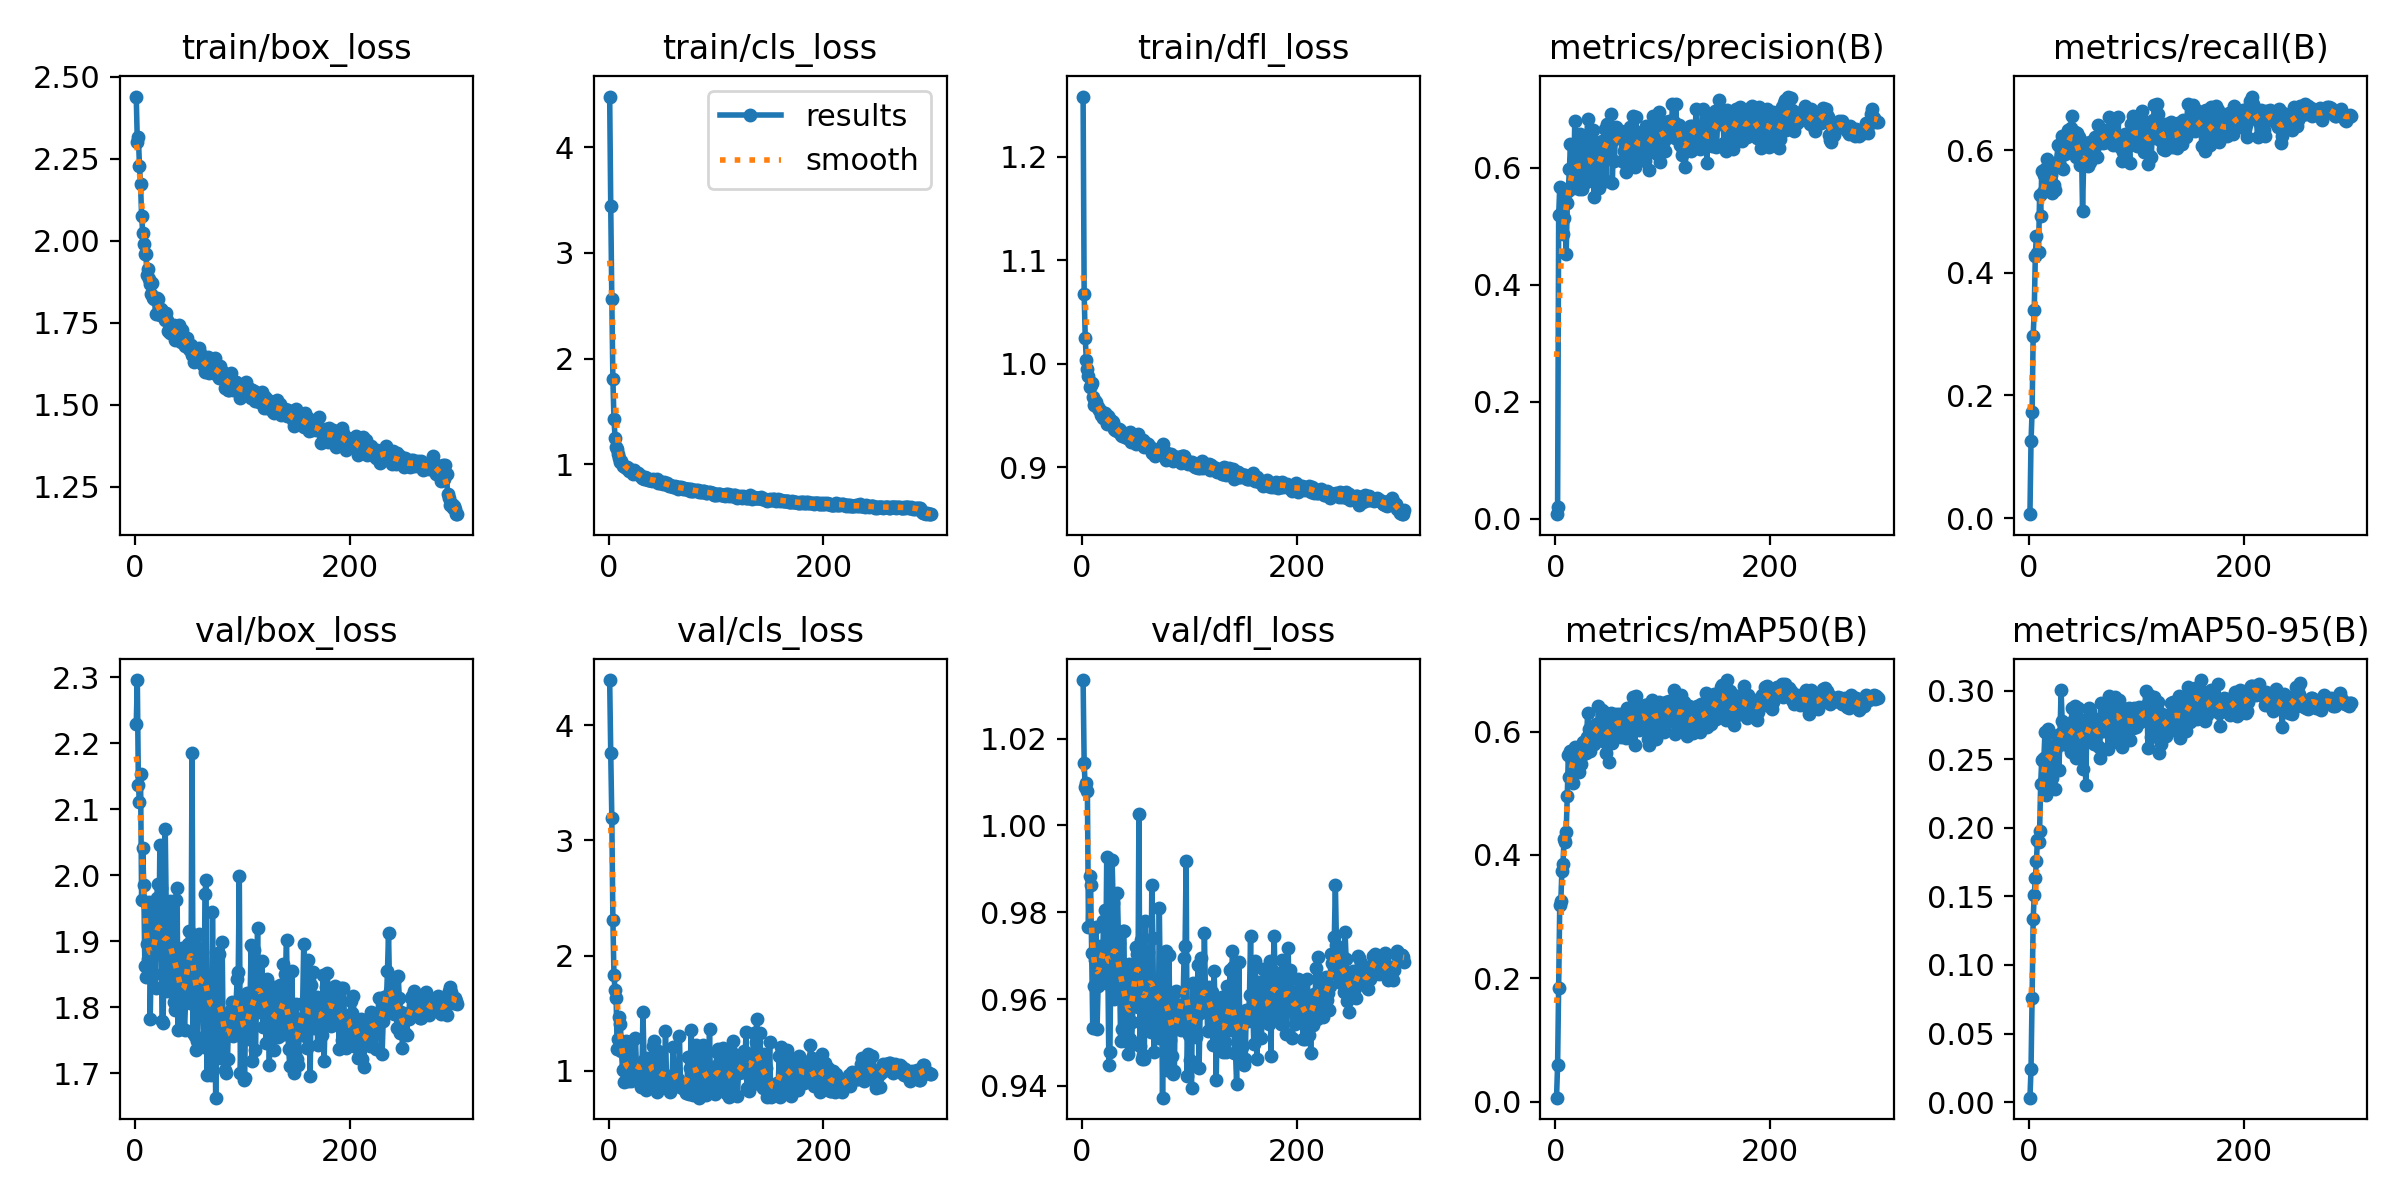

Values plotted in this chart, from the file beside it:
epoch, train/box_loss, train/cls_loss, train/dfl_loss, metrics/precision(B), metrics/recall(B), metrics/mAP50(B), metrics/mAP50-95(B), val/box_loss, val/cls_loss, val/dfl_loss, lr/pg0, lr/pg1, lr/pg2
1, 2.44, 4.48, 1.258, 0.00761, 0.00655, 0.00625, 0.00319, 2.23, 4.391, 1.034, 0.0001615, 0.0001615, 0.0001615
2, 2.301, 3.443, 1.067, 0.01904, 0.1252, 0.05867, 0.02392, 2.296, 3.757, 1.014, 0.0003296, 0.0003296, 0.0003296
3, 2.316, 2.562, 1.025, 0.5183, 0.1729, 0.1849, 0.07585, 2.136, 3.196, 1.009, 0.0004966, 0.0004966, 0.0004966
4, 2.229, 1.804, 1.004, 0.5669, 0.297, 0.318, 0.1333, 2.111, 2.311, 1.01, 0.0006624, 0.0006624, 0.0006624
5, 2.173, 1.431, 0.9949, 0.5209, 0.3386, 0.3244, 0.1509, 2.153, 1.834, 1.008, 0.0007589, 0.0007589, 0.0007589
6, 2.075, 1.251, 0.9877, 0.5236, 0.4271, 0.3734, 0.1637, 1.963, 1.702, 0.9767, 0.0007563, 0.0007563, 0.0007563
7, 2.025, 1.165, 0.9772, 0.4874, 0.4607, 0.386, 0.1756, 2.041, 1.634, 0.9884, 0.0007538, 0.0007538, 0.0007538
8, 1.991, 1.144, 0.9799, 0.5143, 0.432, 0.4251, 0.1912, 1.986, 1.188, 0.9862, 0.0007512, 0.0007512, 0.0007512
9, 1.96, 1.097, 0.981, 0.5454, 0.4336, 0.42, 0.1894, 1.862, 1.279, 0.9707, 0.0007487, 0.0007487, 0.0007487
10, 1.959, 1.06, 0.9677, 0.4518, 0.5271, 0.4378, 0.1979, 1.847, 1.47, 0.9533, 0.0007462, 0.0007462, 0.0007462
11, 1.896, 1.022, 0.9602, 0.5395, 0.4923, 0.4955, 0.2322, 1.895, 1.408, 0.963, 0.0007436, 0.0007436, 0.0007436
12, 1.915, 1.03, 0.9641, 0.5609, 0.5656, 0.5613, 0.2497, 1.874, 1.172, 0.9691, 0.0007411, 0.0007411, 0.0007411
13, 1.882, 0.9869, 0.9632, 0.5984, 0.5313, 0.5269, 0.2318, 1.959, 1.01, 0.9765, 0.0007386, 0.0007386, 0.0007386
14, 1.869, 0.9846, 0.9584, 0.6405, 0.5597, 0.569, 0.2513, 1.783, 0.9052, 0.9532, 0.000736, 0.000736, 0.000736
15, 1.839, 0.9715, 0.9578, 0.5724, 0.5689, 0.5613, 0.2702, 1.875, 1.024, 0.963, 0.0007335, 0.0007335, 0.0007335
16, 1.87, 0.9647, 0.9558, 0.5656, 0.5373, 0.5165, 0.2243, 1.876, 1.256, 0.9644, 0.0007309, 0.0007309, 0.0007309
17, 1.826, 0.9692, 0.9554, 0.5683, 0.5856, 0.5703, 0.2517, 1.943, 1.089, 0.9722, 0.0007284, 0.0007284, 0.0007284
18, 1.824, 0.9617, 0.9505, 0.6805, 0.5426, 0.5752, 0.2725, 1.851, 0.914, 0.9689, 0.0007259, 0.0007259, 0.0007259
19, 1.775, 0.9362, 0.9504, 0.6123, 0.5687, 0.5608, 0.2597, 1.829, 0.9678, 0.9648, 0.0007233, 0.0007233, 0.0007233
20, 1.825, 0.947, 0.9474, 0.5667, 0.5436, 0.555, 0.253, 1.965, 0.9619, 0.9781, 0.0007208, 0.0007208, 0.0007208
21, 1.823, 0.9449, 0.9521, 0.6007, 0.5588, 0.5631, 0.2496, 1.987, 0.9141, 0.9806, 0.0007183, 0.0007183, 0.0007183
22, 1.776, 0.9231, 0.9481, 0.5637, 0.53, 0.5347, 0.2363, 1.885, 1.259, 0.9637, 0.0007157, 0.0007157, 0.0007157
23, 1.773, 0.9104, 0.9415, 0.6583, 0.5438, 0.5726, 0.2491, 2.046, 0.9715, 0.9927, 0.0007132, 0.0007132, 0.0007132
24, 1.791, 0.9398, 0.9498, 0.6273, 0.535, 0.5479, 0.2282, 1.981, 0.9784, 0.9693, 0.0007106, 0.0007106, 0.0007106
25, 1.785, 0.9293, 0.9472, 0.5643, 0.5731, 0.5614, 0.2581, 1.78, 1.289, 0.9448, 0.0007081, 0.0007081, 0.0007081
26, 1.773, 0.9137, 0.9421, 0.6139, 0.5812, 0.5831, 0.2672, 1.776, 1.02, 0.9479, 0.0007056, 0.0007056, 0.0007056
27, 1.77, 0.9121, 0.9416, 0.5735, 0.6082, 0.5808, 0.2674, 1.889, 1.05, 0.9724, 0.000703, 0.000703, 0.000703
28, 1.758, 0.8987, 0.9446, 0.5749, 0.5776, 0.5654, 0.2425, 2.071, 0.9818, 0.992, 0.0007005, 0.0007005, 0.0007005
29, 1.78, 0.8988, 0.9435, 0.6456, 0.5739, 0.5906, 0.2682, 1.94, 0.9401, 0.9822, 0.0006979, 0.0006979, 0.0006979
30, 1.76, 0.8866, 0.9368, 0.6829, 0.5919, 0.6299, 0.3005, 1.824, 0.8593, 0.9599, 0.0006954, 0.0006954, 0.0006954
31, 1.724, 0.8714, 0.9358, 0.5998, 0.6238, 0.6045, 0.2783, 1.836, 0.9392, 0.9615, 0.0006929, 0.0006929, 0.0006929
32, 1.718, 0.8665, 0.9382, 0.5807, 0.5692, 0.5679, 0.2615, 1.961, 1.515, 0.9756, 0.0006903, 0.0006903, 0.0006903
33, 1.728, 0.8624, 0.9351, 0.5972, 0.6029, 0.5864, 0.2712, 1.953, 1.092, 0.9844, 0.0006878, 0.0006878, 0.0006878
34, 1.741, 0.881, 0.9371, 0.6183, 0.593, 0.5914, 0.2614, 1.907, 0.9539, 0.9729, 0.0006853, 0.0006853, 0.0006853
35, 1.73, 0.8588, 0.9359, 0.664, 0.5994, 0.5972, 0.2677, 1.838, 0.8373, 0.9651, 0.0006827, 0.0006827, 0.0006827
36, 1.744, 0.8694, 0.9312, 0.5496, 0.633, 0.5802, 0.2674, 1.809, 1.115, 0.9503, 0.0006802, 0.0006802, 0.0006802
37, 1.697, 0.8468, 0.9304, 0.5919, 0.6076, 0.6041, 0.2673, 1.795, 0.9277, 0.953, 0.0006776, 0.0006776, 0.0006776
38, 1.726, 0.8529, 0.932, 0.6431, 0.6008, 0.6128, 0.2597, 1.962, 0.8997, 0.9758, 0.0006751, 0.0006751, 0.0006751
39, 1.713, 0.8494, 0.9305, 0.5772, 0.6353, 0.5955, 0.2551, 1.981, 1.088, 0.9758, 0.0006726, 0.0006726, 0.0006726
40, 1.707, 0.845, 0.9293, 0.625, 0.656, 0.6408, 0.2872, 1.765, 0.893, 0.9505, 0.00067, 0.00067, 0.00067
41, 1.743, 0.8605, 0.9315, 0.565, 0.6236, 0.5975, 0.2782, 1.818, 1.213, 0.9634, 0.0006675, 0.0006675, 0.0006675
42, 1.701, 0.8477, 0.9281, 0.5946, 0.6138, 0.5888, 0.2657, 1.822, 1.26, 0.9543, 0.0006649, 0.0006649, 0.0006649
43, 1.69, 0.8479, 0.9321, 0.6451, 0.6289, 0.6353, 0.2889, 1.768, 0.9855, 0.9474, 0.0006624, 0.0006624, 0.0006624
44, 1.728, 0.851, 0.9288, 0.622, 0.5892, 0.5846, 0.2507, 1.89, 0.949, 0.9681, 0.0006599, 0.0006599, 0.0006599
45, 1.699, 0.8566, 0.9336, 0.6452, 0.6276, 0.6311, 0.2863, 1.807, 0.8158, 0.9509, 0.0006573, 0.0006573, 0.0006573
46, 1.678, 0.823, 0.9242, 0.6654, 0.5956, 0.6081, 0.2875, 1.766, 1.169, 0.9494, 0.0006548, 0.0006548, 0.0006548
47, 1.694, 0.8366, 0.9269, 0.5773, 0.6213, 0.5656, 0.2518, 1.813, 1.065, 0.9547, 0.0006523, 0.0006523, 0.0006523
48, 1.704, 0.8217, 0.9244, 0.6752, 0.5759, 0.5995, 0.2752, 1.859, 1.035, 0.9642, 0.0006497, 0.0006497, 0.0006497
49, 1.68, 0.8265, 0.9262, 0.6589, 0.6055, 0.6273, 0.2779, 1.896, 0.8691, 0.968, 0.0006472, 0.0006472, 0.0006472
50, 1.671, 0.821, 0.9224, 0.6534, 0.5005, 0.55, 0.2428, 1.915, 0.8833, 0.972, 0.0006446, 0.0006446, 0.0006446
51, 1.668, 0.8107, 0.9247, 0.6546, 0.5773, 0.5998, 0.2641, 1.806, 0.8785, 0.9703, 0.0006421, 0.0006421, 0.0006421
52, 1.682, 0.8289, 0.9323, 0.6912, 0.5963, 0.6297, 0.2789, 1.852, 0.918, 0.9581, 0.0006396, 0.0006396, 0.0006396
53, 1.651, 0.8124, 0.9235, 0.5733, 0.6112, 0.5809, 0.2311, 2.185, 1.343, 1.003, 0.000637, 0.000637, 0.000637
54, 1.673, 0.8185, 0.9257, 0.6467, 0.6115, 0.618, 0.274, 1.761, 0.9055, 0.9492, 0.0006345, 0.0006345, 0.0006345
55, 1.631, 0.7984, 0.9238, 0.6119, 0.5748, 0.6008, 0.2676, 1.884, 0.9593, 0.9736, 0.000632, 0.000632, 0.000632
56, 1.657, 0.7894, 0.9234, 0.6688, 0.5966, 0.6286, 0.2874, 1.757, 0.8654, 0.9462, 0.0006294, 0.0006294, 0.0006294
57, 1.651, 0.8042, 0.9261, 0.6631, 0.5804, 0.607, 0.285, 1.736, 0.8163, 0.9472, 0.0006269, 0.0006269, 0.0006269
58, 1.658, 0.7923, 0.92, 0.6571, 0.6126, 0.6172, 0.2791, 1.749, 0.8394, 0.9462, 0.0006243, 0.0006243, 0.0006243
59, 1.672, 0.7909, 0.9207, 0.6571, 0.6152, 0.6276, 0.2805, 1.911, 0.8965, 0.9781, 0.0006218, 0.0006218, 0.0006218
60, 1.656, 0.7879, 0.9233, 0.6527, 0.6079, 0.6152, 0.2772, 1.824, 1.204, 0.9637, 0.0006193, 0.0006193, 0.0006193
... 240 more rows
